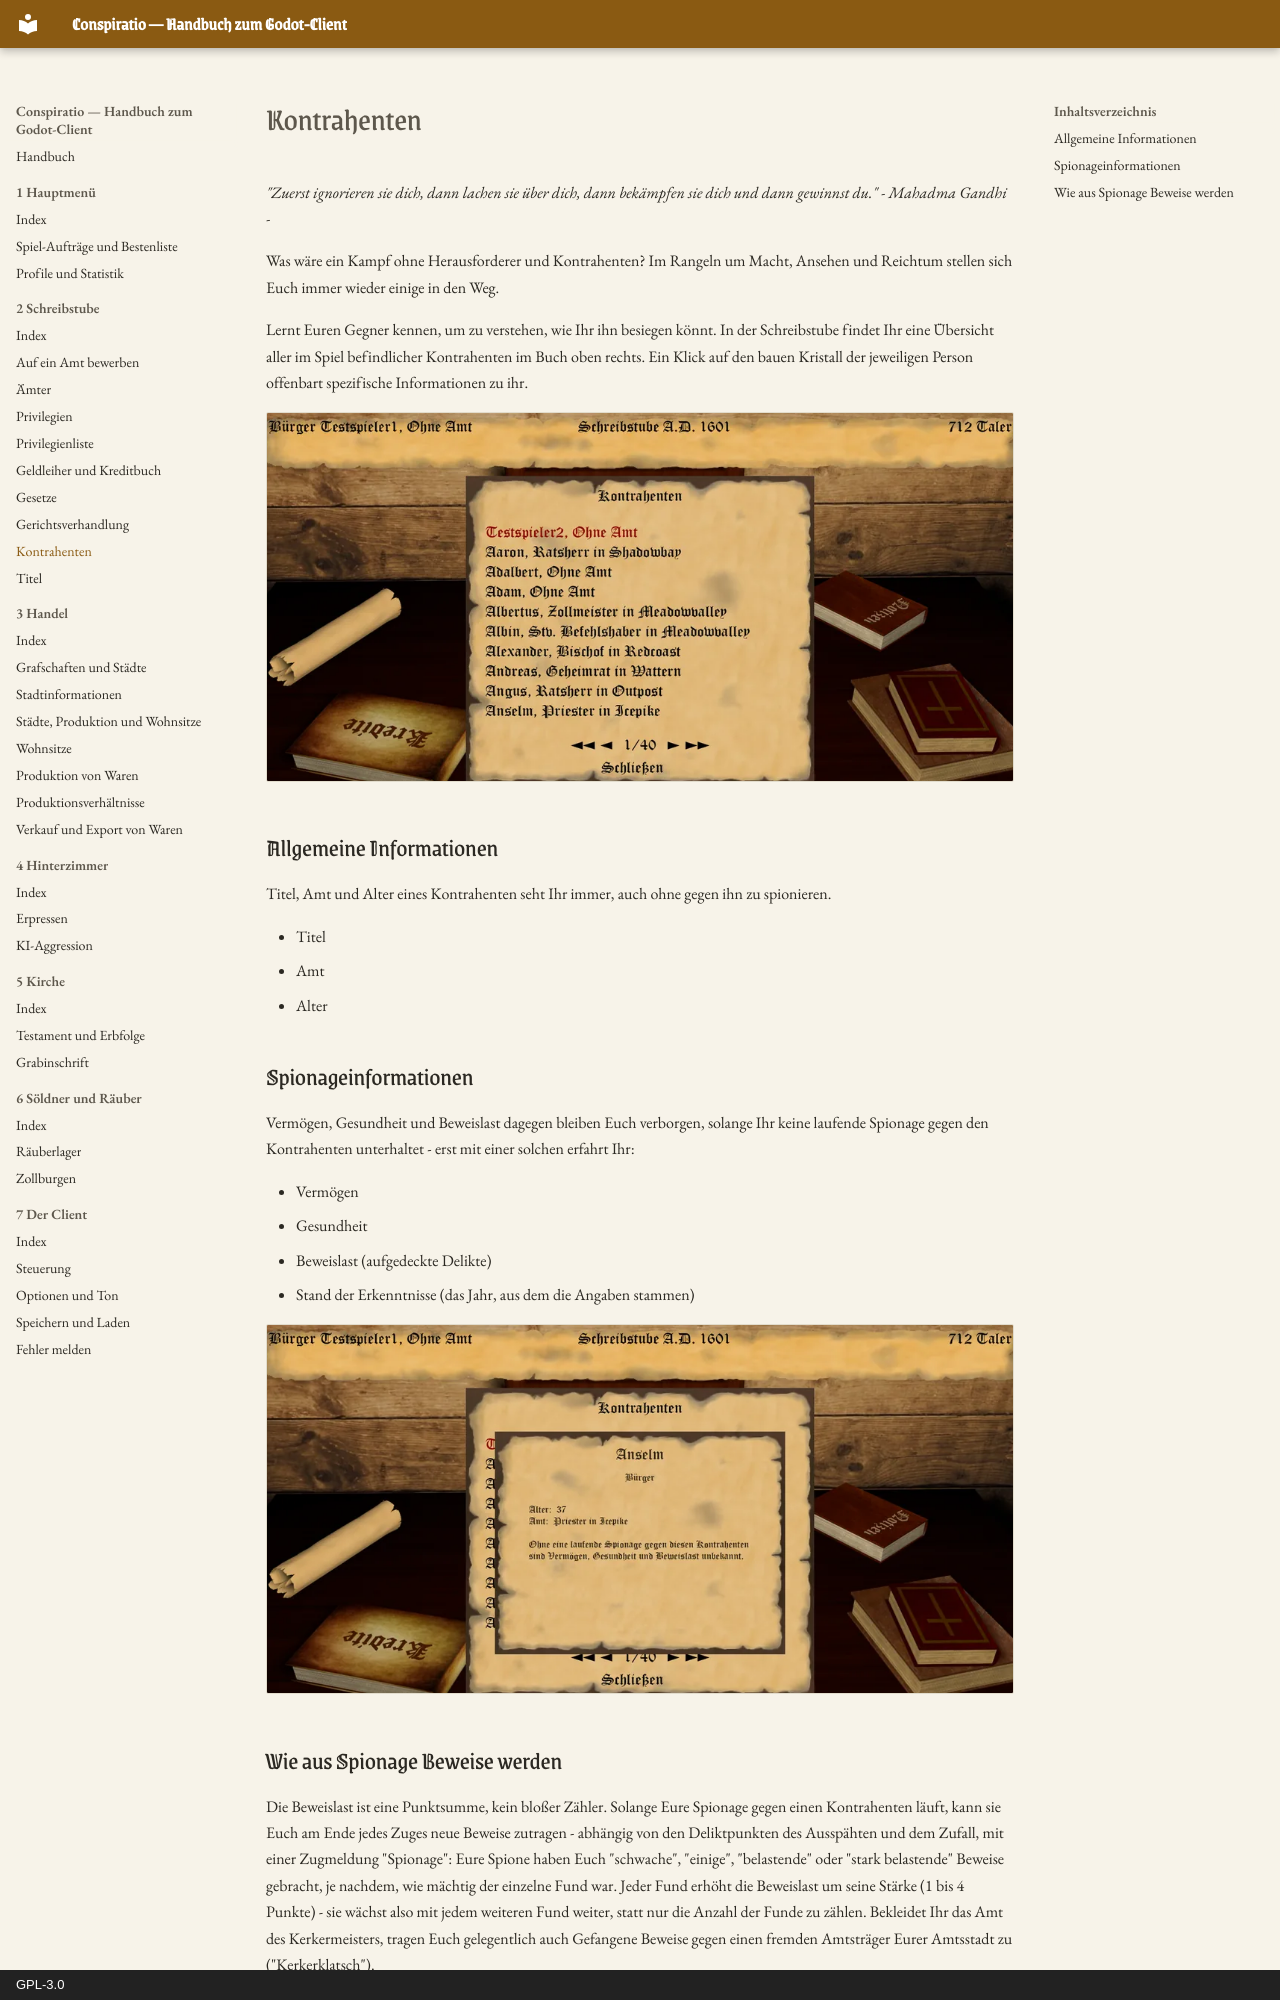

repository: Conspiratio/Conspiratio.Wiki · page: schreibstube/kontrahenten/index.html · generator: mkdocs · copyright: GPL-3.0

_"Zuerst ignorieren sie dich, dann lachen sie über dich, dann bekämpfen sie dich und dann gewinnst du." - Mahadma Gandhi -_

Was wäre ein Kampf ohne Herausforderer und Kontrahenten?
Im Rangeln um Macht, Ansehen und Reichtum stellen sich Euch immer wieder einige in den Weg.

Lernt Euren Gegner kennen, um zu verstehen, wie Ihr ihn besiegen könnt.
In der Schreibstube findet Ihr eine Übersicht aller im Spiel befindlicher Kontrahenten im Buch oben rechts.
Ein Klick auf den bauen Kristall der jeweiligen Person offenbart spezifische Informationen zu ihr.

![Das Pergament Kontrahenten mit der alphabetischen Liste aller Mitspieler und Nichtspielercharaktere samt Amt und Blätterleiste](../bilder/schreibstube/kontrahenten.webp)

## Allgemeine Informationen

Titel, Amt und Alter eines Kontrahenten seht Ihr immer, auch ohne gegen ihn zu spionieren.

* Titel
* Amt
* Alter

## Spionageinformationen

Vermögen, Gesundheit und Beweislast dagegen bleiben Euch verborgen, solange Ihr keine laufende
Spionage gegen den Kontrahenten unterhaltet - erst mit einer solchen erfahrt Ihr:

* Vermögen
* Gesundheit
* Beweislast (aufgedeckte Delikte)
* Stand der Erkenntnisse (das Jahr, aus dem die Angaben stammen)

![Das Pergament mit den Details zu einem Kontrahenten: Titel, Amt, Alter und dem Hinweis, dass ohne laufende Spionage Vermögen, Gesundheit und Beweislast unbekannt sind](../bilder/schreibstube/kontrahent-details.webp)
